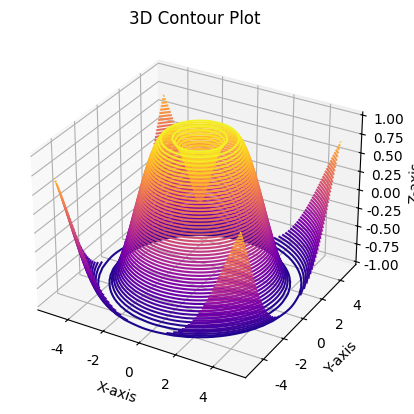

This figure's Python source:
import matplotlib.pyplot as plt  # 导入Matplotlib用于绘图
from mpl_toolkits.mplot3d import Axes3D  # 导入3D绘图工具
import numpy as np  # 导入NumPy用于生成数据

# 生成X, Y数据网格
x = np.linspace(-5, 5, 50)  # 在-5到5之间生成50个数据点
y = np.linspace(-5, 5, 50)  # 在-5到5之间生成50个数据点
X, Y = np.meshgrid(x, y)  # 创建网格
Z = np.sin(np.sqrt(X**2 + Y**2))  # 计算Z轴值

# 配置字体
plt.rcParams['font.family'] = 'Times New Roman'

# 绘制3D轮廓图
fig = plt.figure()  # 创建新图表
ax = fig.add_subplot(111, projection='3d')  # 添加3D子图
ax.contour3D(X, Y, Z, 50, cmap='plasma')  # 绘制轮廓图，50条等高线，颜色映射为'plasma'
ax.set_title('3D Contour Plot')  # 设置标题
ax.set_xlabel('X-axis')  # 设置X轴标签
ax.set_ylabel('Y-axis')  # 设置Y轴标签
ax.set_zlabel('Z-axis')  # 设置Z轴标签
plt.savefig("3d_contour_plot.png", dpi=300, bbox_inches='tight')  # 将图片保存为高分辨率PNG格式

plt.show()  # 显示图表
